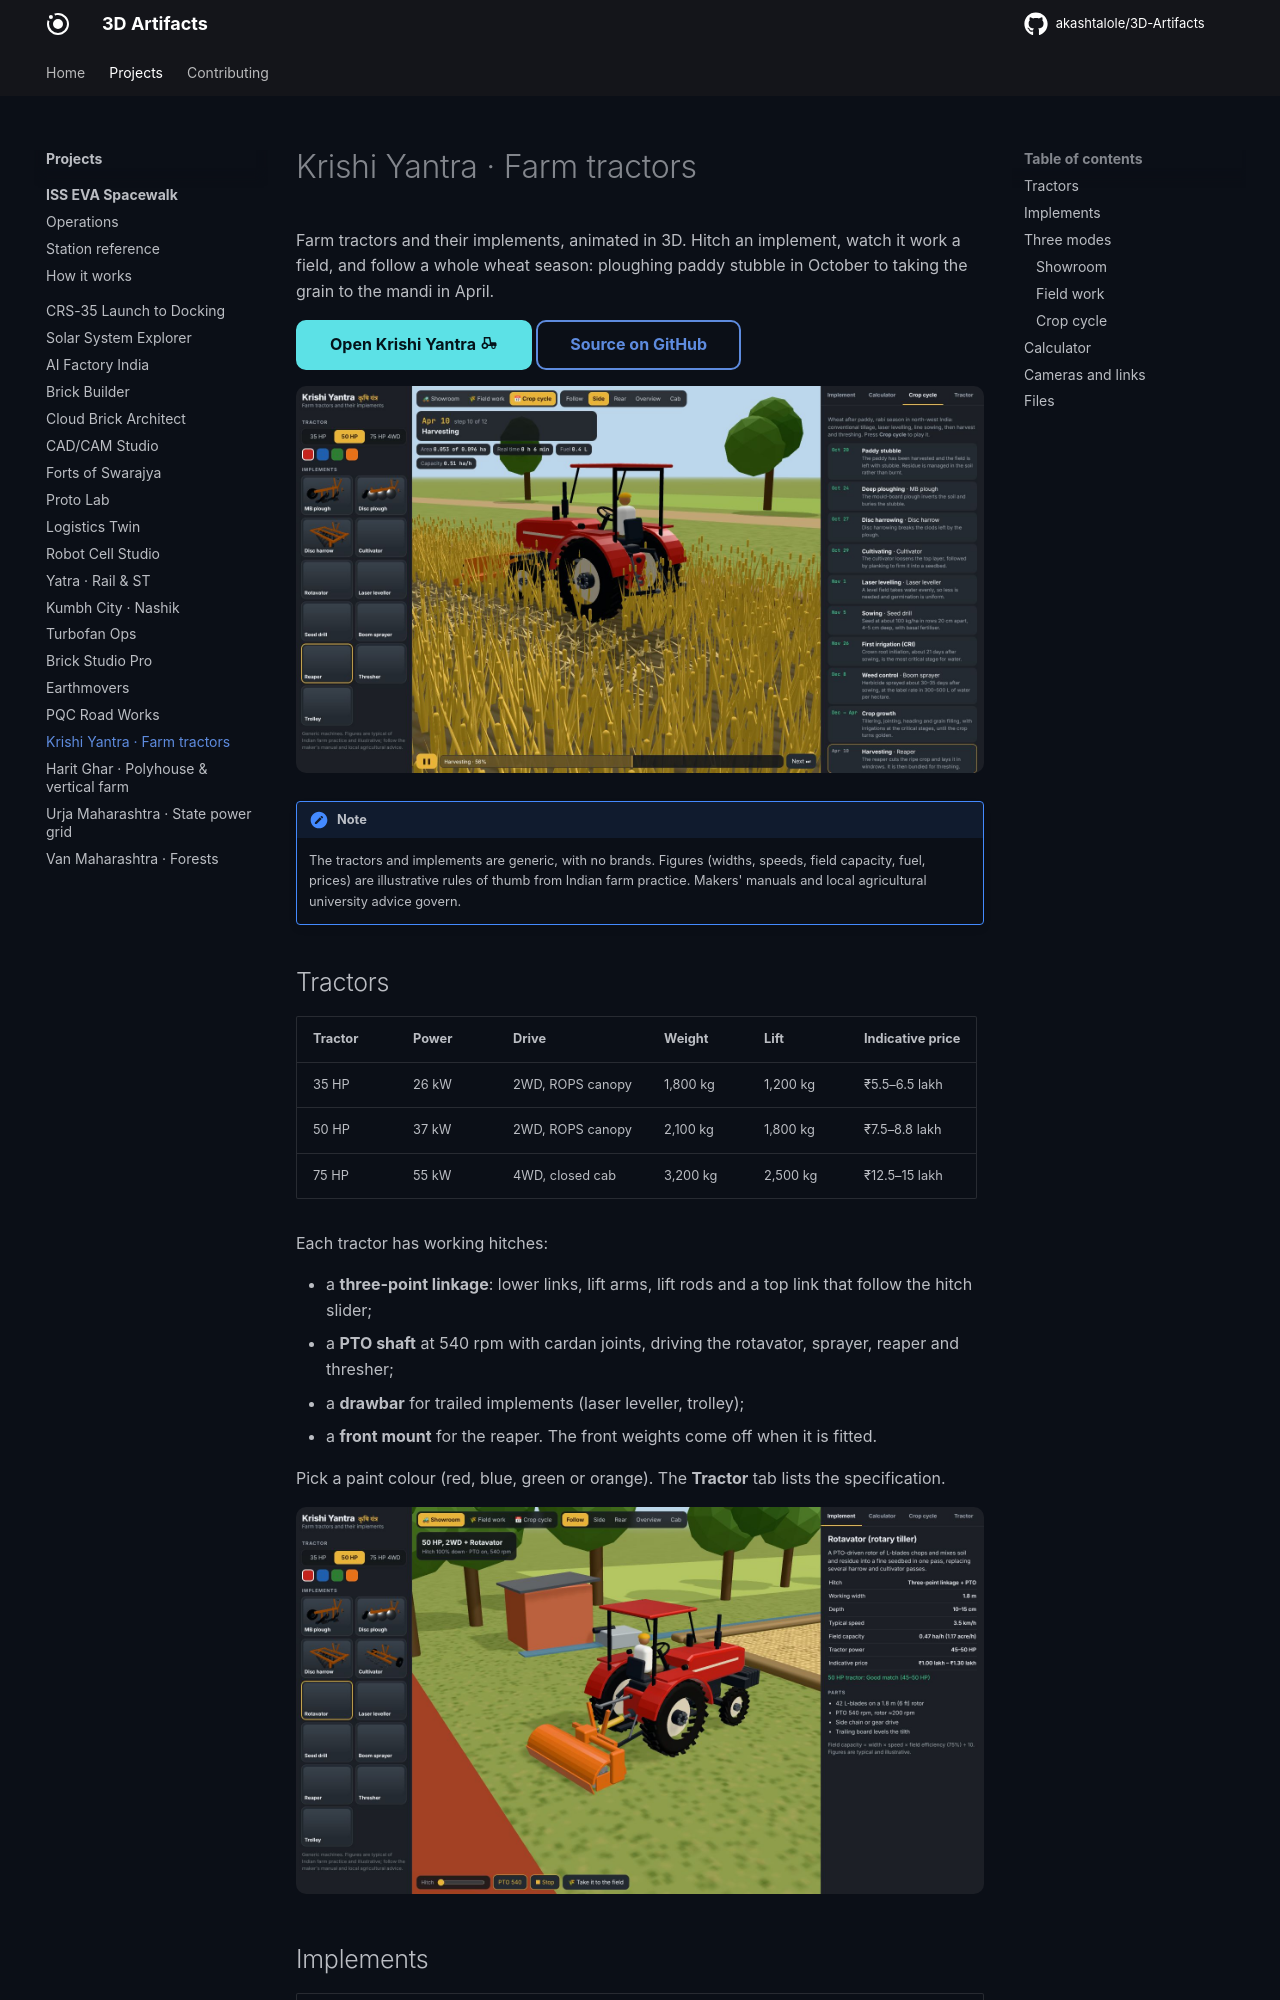

repository: akashtalole/3D-Artifacts · page: projects/farm-tractors/index.html · generator: mkdocs

# Krishi Yantra · Farm tractors

Farm tractors and their implements, animated in 3D. Hitch an implement, watch it work a field, and follow a whole wheat season: ploughing paddy stubble in October to taking the grain to the mandi in April.

[Open Krishi Yantra :material-tractor:](../../apps/farm-tractors/){ .md-button .md-button--primary }
[Source on GitHub](https://github.com/akashtalole/3D-Artifacts/tree/main/projects/farm-tractors){ .md-button }

![Harvesting with a front-mounted reaper](../../assets/farm-tractors/harvest.jpg)

!!! note
    The tractors and implements are generic, with no brands. Figures (widths, speeds, field
    capacity, fuel, prices) are illustrative rules of thumb from Indian farm practice. Makers'
    manuals and local agricultural university advice govern.
